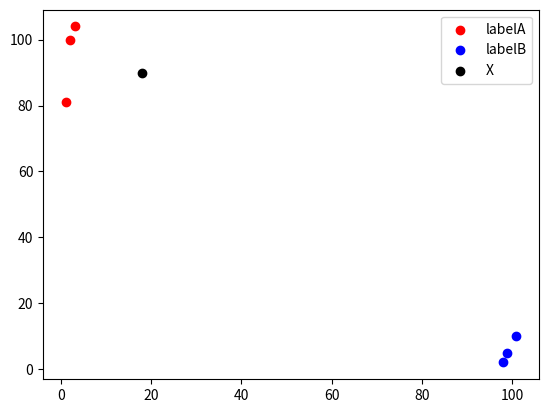

Python code for this plot:
import numpy
import operator
from matplotlib import pyplot

# 已知分类的数据


x1=numpy.array([3,2,1])
y1=numpy.array([104,100,81])
x2=numpy.array([101,99,98])
y2=numpy.array([10,5,2])
scatter1=pyplot.scatter(x1,y1,c='r')
scatter2=pyplot.scatter(x2,y2,c='b')
# 位置数据
x=numpy.array([18])
y=numpy.array([90])
scatter3=pyplot.scatter(x,y,c='k')
# 画图例
pyplot.legend(handles=[scatter1,scatter2,scatter3],labels=['labelA','labelB','X'],loc='best')
pyplot.show()


# 已知分类的数据
x_data=numpy.array([[3,104],
                    [2,100],
                    [1,81],
                    [101,10],
                    [99,5],
                    [81,2]])
y_data=numpy.array(['A','A','A','B','B','B'])
x_test=numpy.array([18,90])


# 计算样本数量
x_data_size = x_data.shape[0]
print("x_data_size:",x_data_size)
# 复制x_test
numpy.tile(x_test,(x_data_size,1))
# 计算x_test与每一个样本的插值
diffMat=numpy.tile(x_test,(x_data_size,1))-x_data
print("diffMat:",diffMat)
# 计算插值的平方
sqDiffMat = diffMat**2
print("sqDiffMat:",sqDiffMat)
# 求和
sqDistances = sqDiffMat.sum(axis=1)
print("sqDistances:",sqDistances)
# 开放
distances = sqDistances**0.5
print("distances:",distances)
# 从小到大排序,是对索引排序
sortedDistances = distances.argsort()
print("sortedDistances:",sortedDistances)


classCount = {}
# 设置k
k=5
for i in range(k):
    # 获取标签
    votelabel = y_data[sortedDistances[i]]
    # 统计标签数量
    classCount[votelabel]=classCount.get(votelabel,0)+1
print(classCount)


# 根据operator.intemgetter(1)-第1个值对classCount排序，然后再取倒序
sortedClassCount = sorted(classCount.items(),key=operator.itemgetter(1),reverse=True)
print("sortedClassCount:",sortedClassCount)
# 获取数量最多的标签
knnclass = sortedClassCount[0][0]
print("knnclass:",knnclass)